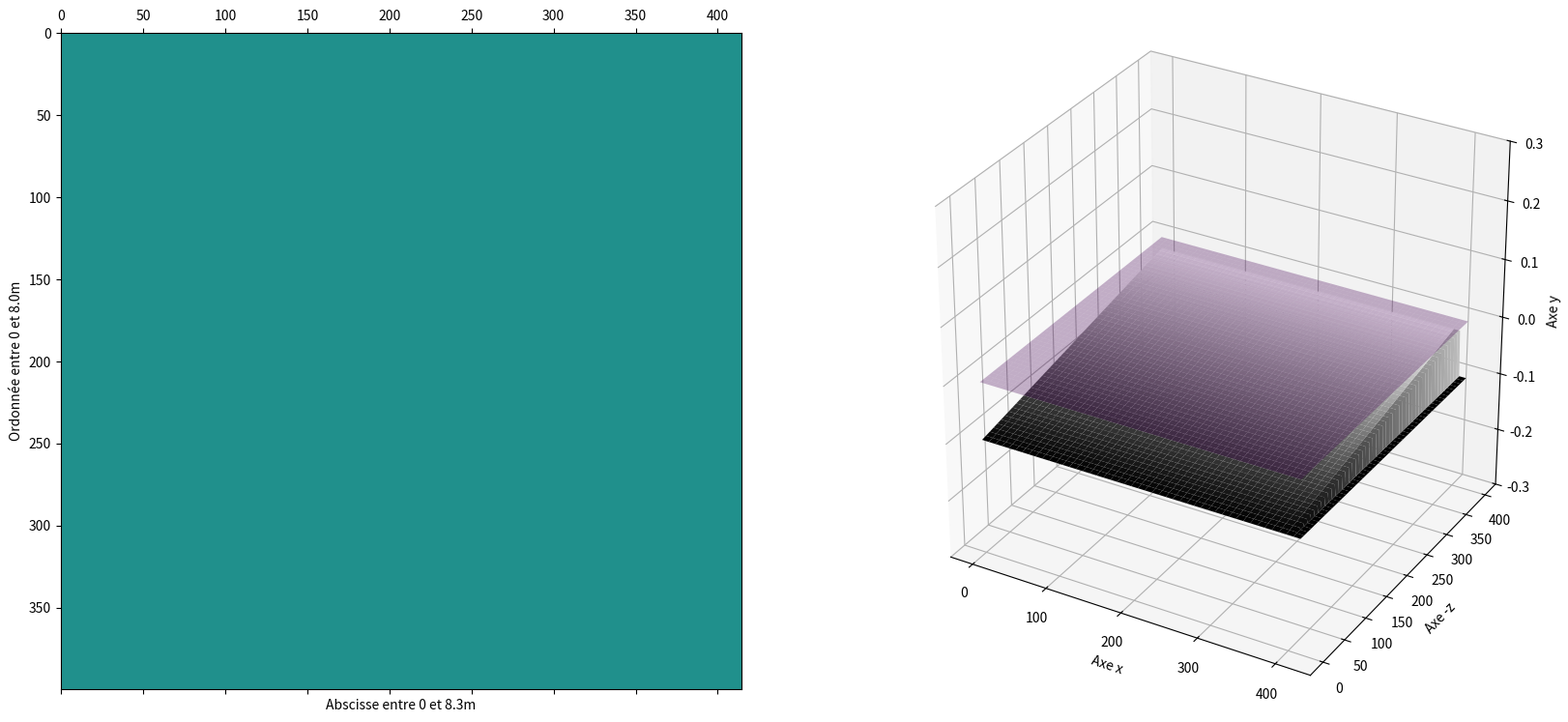

Source code (Python):
import numpy as np
import matplotlib.pyplot as plt
import matplotlib.animation as ani
from time import sleep
from mpl_toolkits.mplot3d import Axes3D

XMAX = 415
YMAX = 400
TMAX = 10.0
NTIMES = 1000
OUTPUT = 0
HAUTEURDEAU = .1
dt = TMAX / NTIMES
STEP = 1 # le pas de downsampling dans l'affichage 3D
dl = 0.02
g = 9.81
pulsation = 5.0


cuves = [
    {"largeur": 0.19, "longueur": 0.39, "hauteur_max": 0.22},
    {"largeur": 0.16, "longueur": 0.79, "hauteur_max": 0.38},
    {"largeur": 0.08, "longueur": 2.0, "hauteur_max": 0.18},
    {"largeur": 0.04, "longueur": 1.0, "hauteur_max": 0.19},
]


def set_to_cuve(i):
    global XMAX, YMAX, dl, HAUTEURDEAU, dt
    dl = cuves[i]["largeur"] / YMAX * 100
    XMAX = int(cuves[i]["longueur"] / cuves[i]["largeur"] * YMAX)
    print(f"X : {XMAX}, Y:{YMAX}")
    HAUTEURDEAU = cuves[i]["hauteur_max"] * 2 / 30  # Arbitraire pour l'instant
    #dt = min(TMAX / NTIMES, dl / np.max(c))  # Condition CFL






def laplacien(champ):
    lap = (np.roll(champ, 1, axis=0) + np.roll(champ, -1, axis=0) +
           np.roll(champ, 1, axis=1) + np.roll(champ, -1, axis=1) -
           4 * champ) / dl**2
    return lap


def calc_c(prof):
    return np.sqrt(g * prof)



def init():
    global prof, hauteur
    hauteur.fill(0)
    prof.fill(HAUTEURDEAU)
    # Plan incliné
    prof[:, 0 : XMAX] = np.repeat(np.linspace(HAUTEURDEAU, HAUTEURDEAU * 1, YMAX)[:, np.newaxis], XMAX, axis=1)
    #prof[:, 0 : XMAX] = np.repeat(np.linspace(0.1, HAUTEURDEAU * 0.2, YMAX)[:, np.newaxis], XMAX , axis=1) # SETUP image diapo 13
    prof[:, 0 : XMAX - 10] = np.repeat(np.linspace(0.1, HAUTEURDEAU * 0.2, YMAX)[:, np.newaxis], XMAX - 10, axis=1)




# set_to_cuve(0)


prof = np.zeros((YMAX, XMAX))
hauteur = np.zeros((YMAX, XMAX))
champ = np.zeros((3, YMAX, XMAX))

init()
c = calc_c(prof)
#set_to_cuve(0)
#print(dt)
dt = min(TMAX / NTIMES, dl / np.max(c))
#print(dt)





def calcul_courant(x, y):
    c = calc_c(x, y)
    nombre_de_courant = c*dt/dl
    print(f"Courant : {nombre_de_courant}")

def futur_onde():
    global champ
    champ[2] = (dt * c)**2 * laplacien(champ[1]) + 2 * champ[1] - champ[0]


def gaussian(x, mu, sigma):
    return np.exp(-0.5 * ((x - mu) / sigma) ** 2)


def bords_onde_gauss(t, amplitude):
    mu, sigma = YMAX / 2, YMAX * 0.04
    x_gen = XMAX // 6
    champ[2, YMAX // 6 : 5 * YMAX // 6, x_gen] = gaussian(
        np.arange(YMAX // 6, 5 * YMAX // 6), mu, sigma
    ) * np.sin(t * pulsation) * amplitude

def condition_bord_neumann(): # évite que le signal traverse par le bas
    champ[2, 0, :] = champ[2, 1, :]  # Bord bas
    champ[2, YMAX-1, :] = champ[2, YMAX-2, :]  # Bord haut
    champ[2, :, 0] = champ[2, :, 1]  # Bord gauche
    champ[2, :, XMAX-1] = champ[2, :, XMAX-2]  # Bord droit

def condition_bord_dirichlet(): # marche pas trop
    champ[1, 0, :] = 0  # Bord gauche
    champ[1, XMAX-1, :] = 0  # Bord droit
    champ[1, :, 0] = 0  # Bord bas
    champ[1, :, YMAX-1] = 0  # Bord haut

def update_onde(t):
    global champ
    assert dt < dl / np.max(c)
    #print(dt, dl/np.max(c))
    champ = np.roll(champ, shift=-1, axis=0)
    futur_onde()
    bords_onde_gauss(t, HAUTEURDEAU / 5)
    condition_bord_neumann()


def update_h(t):
    global hauteur
    hauteur.fill(0)
    update_onde(t)
    hauteur[:] = champ[1]


def savebin(filename):
    with open(filename, "wb") as f:
        hauteur[:XMAX, :].tofile(f)


vmin = -HAUTEURDEAU/3
vmax = HAUTEURDEAU/3
sep = ","
cmap = "viridis"  # Coloration, voir https://matplotlib.org/stable/users/explain/colors/colormaps.html


def UpdateState(frame):
    #sleep(0.0)
    if(frame > 0):
        return ()
    temps = dt * frame
    update_h(temps)
    state.set_data(hauteur)
    if frame%20==0 :
        ax2.clear()  # Clear previous frame
        ax2.set_xlabel("Axe x")
        ax2.set_ylabel("Axe -z")
        ax2.set_zlabel("Axe y")
        ax2.plot_surface(X[::STEP], Y[::STEP], hauteur[::STEP], cmap='viridis', alpha=0.3)
        ax2.plot_surface(X[::STEP], Y[::STEP], -prof[::STEP], cmap='grey')
        ax2.set_zlim(-.3, .3)
        ax2.set_box_aspect([XMAX,YMAX,min(XMAX,YMAX)])
    print(f"{frame} -> {np.max(hauteur)}")
    return (state,)



if __name__ == "__main__":
    fig = plt.figure("Affichage", figsize=(20, 10))

    ax1 = fig.add_subplot(121)
    state = ax1.matshow(hauteur, cmap=cmap, vmin=vmin, vmax=vmax)
    # ax1.set_xticks([])
    # ax1.set_yticks([])
    ax1.set_xlabel(f"Abscisse entre 0 et {dl*XMAX}m")
    ax1.set_ylabel(f"Ordonnée entre 0 et {dl*YMAX}m")

    ax2 = fig.add_subplot(122, projection='3d')
    X, Y = np.meshgrid(np.arange(XMAX), np.arange(YMAX)) # sus l'ordre des arguments... c'est mieux
    print(np.shape(X))
    print(np.shape(Y))
    surf3D = ax2.plot_surface(X[::STEP], Y[::STEP], hauteur[::STEP], cmap = 'viridis')
    
    print(np.shape(hauteur))

    anim = ani.FuncAnimation(
        fig,
        UpdateState,
        NTIMES,
        interval=0,
        blit=True,
        cache_frame_data=False,
        repeat=False,
    )

    plt.show()
    print(f"Max : {np.max(hauteur)}")
